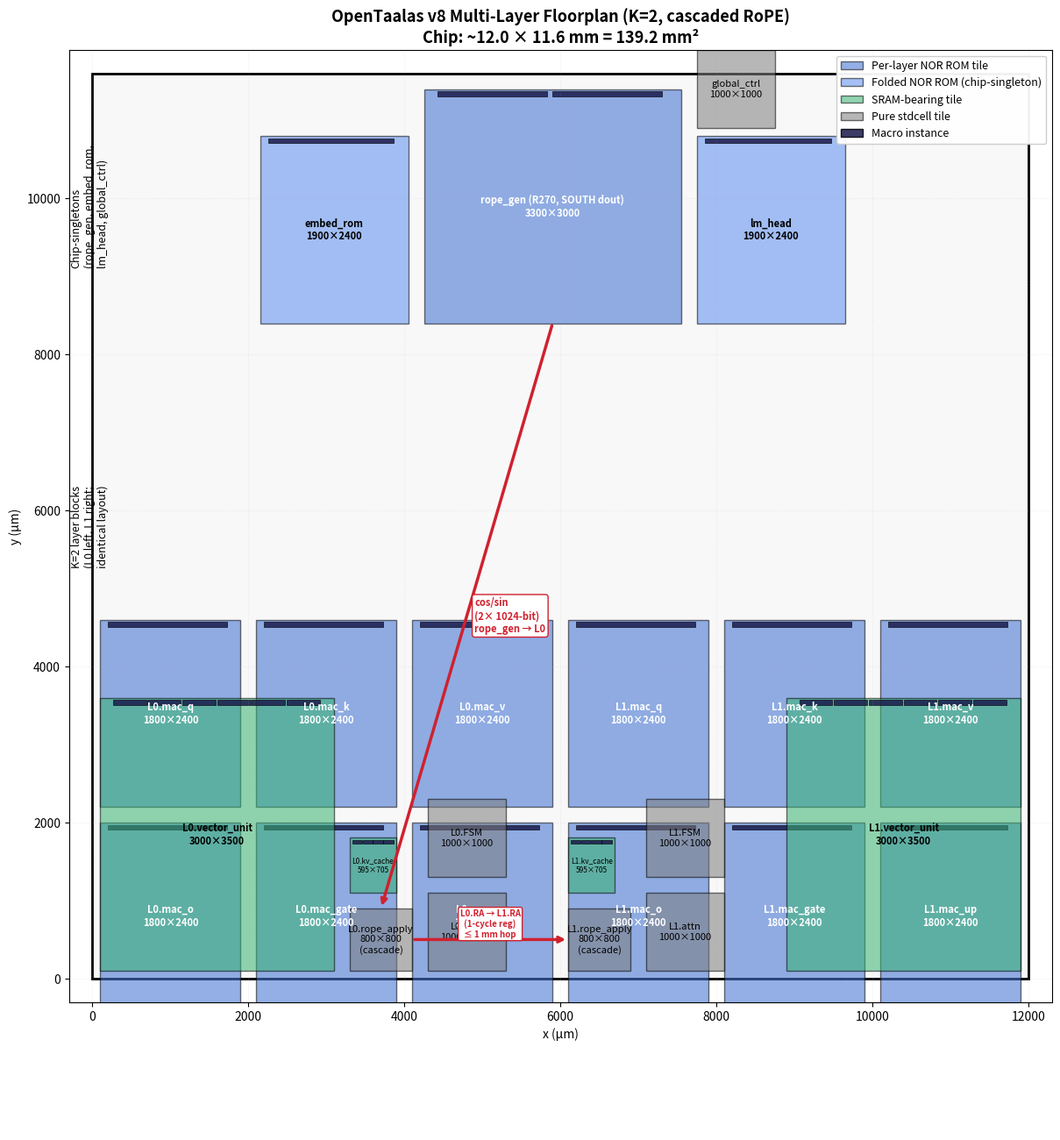

The script that saved this image: (Note: this script raises an exception after producing the figure.)
#!/usr/bin/env python3
"""Render the v8 K=2 multi-layer floorplan with cascaded RoPE.

Two physical transformer layers (L0, L1) sit side-by-side in the bottom band.
The chip-shared rope_gen sits in the top band, rotated R270 so its 1024-bit
cos/sin dout buses exit the SOUTH edge directly above the layer band.

Cascade chain (the v8 architectural change):
    rope_gen (top)  --SOUTH-->  L0.rope_apply  --EAST--> L1.rope_apply
Each cascade hop is ≤ 1 mm — no chip-spanning broadcast.

Compared to v7 (which was 1 layer + a star-broadcast SDC sketch), v8 doubles
the per-layer compute area and replaces the broadcast bus with two short hops.
"""
import os
import matplotlib.pyplot as plt
from matplotlib.patches import Rectangle


# Per-tile (name, w, h, n_macros, color, label, group)
PER_LAYER_TILES = [
    # mac_array 3x3 grid (Q, K, V, O on row 0; gate, up, down on row 1; row 2 has 1 spare slot used by rope_apply)
    ("mac_q",    1800, 2400, 1, "#3a6dd0", "mac_q\n1800×2400"),
    ("mac_k",    1800, 2400, 1, "#3a6dd0", "mac_k\n1800×2400"),
    ("mac_v",    1800, 2400, 1, "#3a6dd0", "mac_v\n1800×2400"),
    ("mac_o",    1800, 2400, 1, "#3a6dd0", "mac_o\n1800×2400"),
    ("mac_gate", 1800, 2400, 1, "#3a6dd0", "mac_gate\n1800×2400"),
    ("mac_up",   1800, 2400, 1, "#3a6dd0", "mac_up\n1800×2400"),
    ("mac_down", 1800, 2400, 1, "#3a6dd0", "mac_down\n1800×2400"),
    ("vector_unit", 3000, 3500, 6, "#37b370", "vector_unit\n3000×3500"),
    ("kv_cache",     595,  705, 4, "#37b370", "kv_cache\n595×705"),
    ("attention_unit",1000,1000,0, "#7c7c7c", "attn\n1000×1000"),
    ("layer_tile",   1000,1000, 0, "#7c7c7c", "FSM\n1000×1000"),
    ("rope_apply",    800, 800, 0, "#7c7c7c", "rope_apply\n800×800\n(cascade)"),
]
CHIP_SINGLETONS = [
    ("rope_gen",    3300, 3000, 2, "#3a6dd0", "rope_gen (R270, SOUTH dout)\n3300×3000"),
    ("embed_rom",   1900, 2400, 1, "#5b8def", "embed_rom\n1900×2400"),
    ("lm_head",     1900, 2400, 1, "#5b8def", "lm_head\n1900×2400"),
    ("global_ctrl", 1000, 1000, 0, "#7c7c7c", "global_ctrl\n1000×1000"),
]


def layer_block_layout(x0, y0, mirror=False):
    """Place one transformer-layer block at origin (x0, y0).

    Layout per block:
      mac3x3 grid (5800 × 7600) on top
      bottom row: VU (3000) | rope_apply (800) | kv_cache (595) | attn (1000) | FSM (1000)
                 (~6395 wide, fits within 5800 if VU is its own subrow)

    For mirror=True (L1), swap the rope_apply to LEFT side so its EAST cos_out
    faces L1 NEXT (no L2 in K=2, but conceptually right).

    Returns: dict tile_name → (x, y) (lower-left corner)
    """
    placements = {}
    ch = 200  # channel
    # mac3x3: 3 cols × 3 rows of (1800×2400). Row order top-to-bottom: Q-K-V, O-gate-up, down-spare-spare
    mac_names = [
        ["mac_q", "mac_k", "mac_v"],
        ["mac_o", "mac_gate", "mac_up"],
        ["mac_down", None, None],
    ]
    # Place mac3x3 in upper part of layer band
    mac_grid_top_y = y0 + 4500  # leaves room for VU/ctrl below
    for r in range(3):
        for c in range(3):
            name = mac_names[r][c]
            if name is None:
                continue
            mx = x0 + c * (1800 + ch)
            my = mac_grid_top_y - (r + 1) * 2400 - r * ch
            placements[name] = (mx, my)
    # Bottom row: VU (3000×3500), then small tiles
    vu_x = x0 + (0 if not mirror else (5800 - 3000))
    vu_y = y0
    placements["vector_unit"] = (vu_x, vu_y)
    # Small tiles in remaining width
    sm_x = x0 + (3000 + ch if not mirror else 0)
    sm_y_base = y0
    placements["rope_apply"]    = (sm_x, sm_y_base + 0)
    placements["kv_cache"]      = (sm_x, sm_y_base + 800 + ch)
    placements["attention_unit"] = (sm_x + 800 + ch, sm_y_base + 0)
    placements["layer_tile"]     = (sm_x + 800 + ch, sm_y_base + 1000 + ch)
    return placements


def main():
    # Chip dimensions
    layer_block_w = 5800
    layer_block_h = 8000  # mac3x3 (7400) + bottom row (3500) - 2900 overlap accounting; rough
    layer_block_h = 4500 + 3500 + 200  # actual: bottom row 3500 + mac3x3 with mac_grid_top_y=4500
    layer_block_h = 8200  # 4500 + 2400 + 1300 (spacing)

    chip_w = 2 * layer_block_w + 200  # 11800
    chip_h = layer_block_h + 200 + 3000  # layer band + channel + singleton band
    # Bump for label margins
    chip_w_eff = chip_w + 200
    chip_h_eff = chip_h + 200

    fig, ax = plt.subplots(figsize=(16, 13))
    ax.add_patch(Rectangle((0, 0), chip_w_eff, chip_h_eff, linewidth=2,
                           edgecolor="black", facecolor="#f8f8f8"))

    # === TOP BAND: chip-singletons ===
    top_y = layer_block_h + 200
    cur_x = 100
    singleton_pos = {}
    for name, w, h, n_macros, color, label in CHIP_SINGLETONS:
        # Stack singletons left-to-right; rope_gen last (it's the widest)
        pass
    # Manual placement: rope_gen centered horizontally, embed_rom to its left,
    # lm_head to its right, global_ctrl tucked next to lm_head.
    rg_w, rg_h = 3300, 3000
    rg_x = (chip_w - rg_w) // 2
    singleton_pos["rope_gen"] = (rg_x, top_y)
    singleton_pos["embed_rom"] = (rg_x - 1900 - 200, top_y)
    singleton_pos["lm_head"]   = (rg_x + rg_w + 200, top_y)
    singleton_pos["global_ctrl"] = (rg_x + rg_w + 200, top_y + 2400 + 100)

    # === LAYER BAND: 2 layer blocks side by side ===
    l0 = layer_block_layout(100, 100, mirror=False)
    l1 = layer_block_layout(100 + layer_block_w + 200, 100, mirror=True)

    # Draw all placed tiles
    def draw_tile(name, x, y, w, h, n_macros, color, label, prefix=""):
        edge = "black"
        lw = 1.0
        ax.add_patch(Rectangle((x, y), w, h, linewidth=lw,
                               edgecolor=edge, facecolor=color, alpha=0.55))
        if n_macros and n_macros > 0:
            macro_h = min(60, h * 0.06)
            macro_w = w * 0.85 / max(n_macros, 1)
            for i in range(n_macros):
                mx = x + (w - n_macros * macro_w * 1.05) / 2 + i * macro_w * 1.05
                my = y + h - macro_h - 30
                ax.add_patch(Rectangle((mx, my), macro_w, macro_h,
                                       linewidth=0.5, edgecolor="black",
                                       facecolor="#1a1a4d", alpha=0.85))
        fontsize = 6 if min(w, h) < 700 else 8
        ax.text(x + w / 2, y + h / 2, prefix + label, ha="center", va="center",
                fontsize=fontsize,
                color="white" if color == "#3a6dd0" else "black",
                weight="bold" if min(w, h) >= 1500 else "normal")

    for name, w, h, n_macros, color, label in PER_LAYER_TILES:
        x, y = l0[name]
        draw_tile(name, x, y, w, h, n_macros, color, label, prefix="L0.")
        x, y = l1[name]
        draw_tile(name, x, y, w, h, n_macros, color, label, prefix="L1.")

    for name, w, h, n_macros, color, label in CHIP_SINGLETONS:
        x, y = singleton_pos[name]
        draw_tile(name, x, y, w, h, n_macros, color, label)

    # === Cascade arrows ===
    # rope_gen SOUTH → L0.rope_apply NORTH
    rg_x, rg_y = singleton_pos["rope_gen"]
    rg_south_x = rg_x + rg_w / 2
    rg_south_y = rg_y
    l0_ra_x, l0_ra_y = l0["rope_apply"]
    l0_ra_north_x = l0_ra_x + 800 / 2
    l0_ra_north_y = l0_ra_y + 800
    ax.annotate("",
                xy=(l0_ra_north_x, l0_ra_north_y),
                xytext=(rg_south_x, rg_south_y),
                arrowprops=dict(arrowstyle="->", color="#d0212e", lw=2.5))
    ax.text((rg_south_x + l0_ra_north_x) / 2 + 100,
            (rg_south_y + l0_ra_north_y) / 2,
            "cos/sin\n(2× 1024-bit)\nrope_gen → L0",
            ha="left", va="center", fontsize=8, color="#d0212e", weight="bold",
            bbox=dict(boxstyle="round,pad=0.25", facecolor="white", edgecolor="#d0212e"))

    # L0.rope_apply EAST → L1.rope_apply WEST (cascade hop)
    l0_ra_east_x = l0_ra_x + 800
    l0_ra_east_y = l0_ra_y + 800 / 2
    l1_ra_x, l1_ra_y = l1["rope_apply"]
    l1_ra_west_x = l1_ra_x
    l1_ra_west_y = l1_ra_y + 800 / 2
    ax.annotate("",
                xy=(l1_ra_west_x, l1_ra_west_y),
                xytext=(l0_ra_east_x, l0_ra_east_y),
                arrowprops=dict(arrowstyle="->", color="#d0212e", lw=2.5))
    midx = (l0_ra_east_x + l1_ra_west_x) / 2
    midy = (l0_ra_east_y + l1_ra_west_y) / 2
    ax.text(midx, midy + 200,
            "L0.RA → L1.RA\n(1-cycle reg)\n≤ 1 mm hop",
            ha="center", va="center", fontsize=7, color="#d0212e", weight="bold",
            bbox=dict(boxstyle="round,pad=0.2", facecolor="white", edgecolor="#d0212e"))

    # Title and axes
    ax.set_xlim(-300, chip_w_eff + 300)
    ax.set_ylim(-300, chip_h_eff + 300)
    ax.set_aspect("equal")
    ax.set_xlabel("x (µm)")
    ax.set_ylabel("y (µm)")
    title = ("OpenTaalas v8 Multi-Layer Floorplan (K=2, cascaded RoPE)\n"
             f"Chip: ~{chip_w_eff/1000:.1f} × {chip_h_eff/1000:.1f} mm "
             f"= {chip_w_eff*chip_h_eff/1e6:.1f} mm²")
    ax.set_title(title, fontsize=13, weight="bold")
    ax.grid(True, alpha=0.2, linestyle=":")

    # Legend (reuse v7 colors)
    legend_elems = [
        Rectangle((0,0), 1, 1, facecolor="#3a6dd0", alpha=0.55, edgecolor="black", label="Per-layer NOR ROM tile"),
        Rectangle((0,0), 1, 1, facecolor="#5b8def", alpha=0.55, edgecolor="black", label="Folded NOR ROM (chip-singleton)"),
        Rectangle((0,0), 1, 1, facecolor="#37b370", alpha=0.55, edgecolor="black", label="SRAM-bearing tile"),
        Rectangle((0,0), 1, 1, facecolor="#7c7c7c", alpha=0.55, edgecolor="black", label="Pure stdcell tile"),
        Rectangle((0,0), 1, 1, facecolor="#1a1a4d", alpha=0.85, edgecolor="black", label="Macro instance"),
    ]
    ax.legend(handles=legend_elems, loc="upper right", fontsize=9, framealpha=0.95)

    # Annotation key
    ax.text(-280, chip_h_eff / 2,
            "K=2 layer blocks\n(L0 left, L1 right;\nidentical layout)",
            ha="left", va="center", fontsize=9, style="italic", rotation=90)
    ax.text(-280, top_y + 1500,
            "Chip-singletons\n(rope_gen, embed_rom,\nlm_head, global_ctrl)",
            ha="left", va="center", fontsize=9, style="italic", rotation=90)

    plt.tight_layout()
    out = "/home/mana/workspace/OpenTaalas/docs/images/multi_layer_floorplan.png"
    os.makedirs(os.path.dirname(out), exist_ok=True)
    plt.savefig(out, dpi=150, bbox_inches="tight")
    print(f"Wrote {out}")


if __name__ == "__main__":
    main()
